Run: headless pygame with SDL's dummy video driver; simulated clock (each Clock.tick advances the game by its frame time, no real sleeping); random seed 0; keys injected as events and as key.get_pressed() state; mouse plan: one left click at the window centre at the start of phase 2, then a move to the lower-right quarter at the start of phase 3.
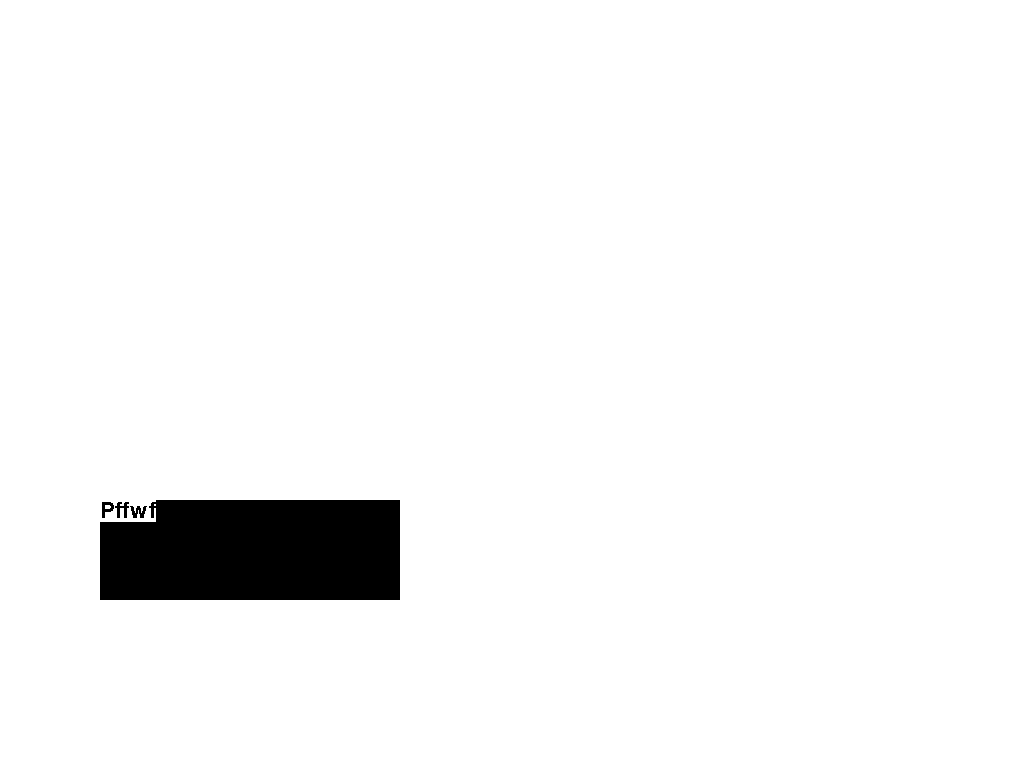
Frame 1 of 4 · flips 1–60 · no input
Frame 2 of 4 · flips 61–180 · clicked the window centre · tapped SPACE, RETURN · held RIGHT (→), D · screen unchanged from frame 1, image omitted
Frame 3 of 4 · flips 181–300 · moved the mouse to the lower-right quarter · held DOWN (↓), S · screen unchanged from frame 2, image omitted
Frame 4 of 4 · flips 301–420 · held LEFT (←), A, UP (↑), W · screen unchanged from frame 3, image omitted

The pygame program that drew these frames:

import pygame
pygame.font.init()


class InputText:
    def __init__(self, coords, font_size=32, text=''):
        self.text = text  # button text
        self.coords = coords

        self.font = pygame.font.SysFont('Comic Sans MS', font_size)
        self.text_sur = self.font.render(self.text, False, (0, 0, 0))
        self.surface = pygame.surface.Surface((300, 100))
        self.surface.set_colorkey(pygame.Color((255, 255, 255)))
        # self.surface.convert_alpha()
        pygame.draw.rect(self.surface, (255, 255, 255),
                         (0, 0, self.text_sur.get_width(), self.text_sur.get_height()))
        self.active = False
        self.rect = self.surface.get_rect()
        print(self.rect)

    def draw(self, screen):
        pygame.draw.rect(self.surface, (255, 255, 255),
                         (0, 0, self.text_sur.get_width(), self.text_sur.get_height()))
        self.surface.blit(self.text_sur, (0, 0))
        screen.blit(self.surface, self.coords)

    def update(self, event):
        if event.type == pygame.MOUSEBUTTONDOWN and self.rect.collidepoint(event.pos):
            self.active = True
            print("WOW")
        elif event.type == pygame.MOUSEBUTTONDOWN:
            self.active = False
            print("FOP " + str(event.pos))

        if self.active and event.type == pygame.KEYDOWN:
            if self.text[-1] == '|':
                self.text = self.text[:-1]
            self.text += event.text

        if self.active and self.text[-1] != '|':
            self.text += '|'
        elif self.active and self.text[-1] == '|':
            self.text = self.text[:-1]

        if self.active:
            self.text_sur = self.font.render(self.text, False, (0, 0, 0))


def test():
    clock = pygame.time.Clock()
    screen = pygame.display.set_mode()
    input_box = InputText((100, 500), text="Pffwf")
    running = True
    while running:
        screen.fill((255, 255, 255))
        for event in pygame.event.get():
            input_box.update(event)
            if event.type == pygame.QUIT:
                return
        input_box.draw(screen)
        clock.tick(60)
        pygame.display.flip()


if __name__ == '__main__':
    test()
